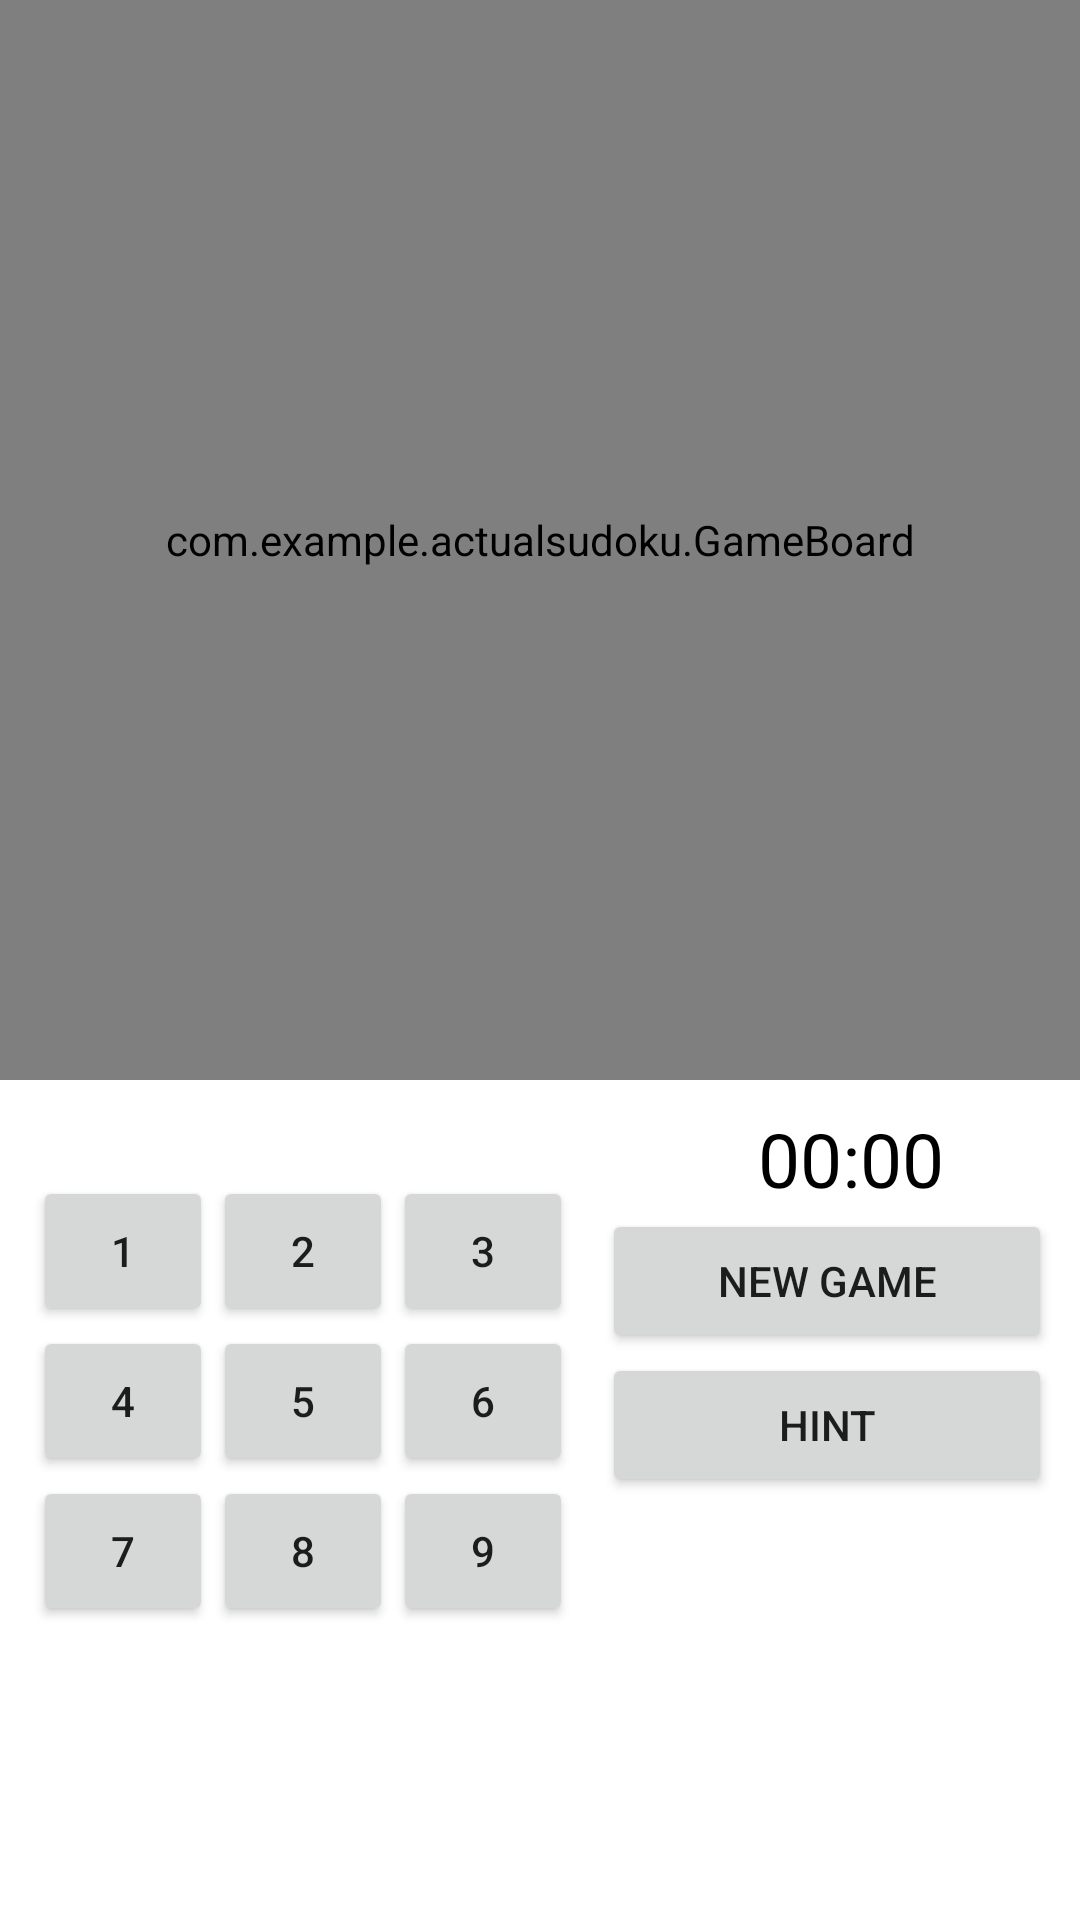

This screen was rendered from an Android layout file. Write that file and the resources it references.
<!-- AndroidManifest.xml: application theme Theme.ActualSudoku -->
<!-- res/layout/activity_main.xml -->
<?xml version="1.0" encoding="utf-8"?>
<androidx.constraintlayout.widget.ConstraintLayout xmlns:android="http://schemas.android.com/apk/res/android"
    xmlns:app="http://schemas.android.com/apk/res-auto"
    xmlns:tools="http://schemas.android.com/tools"
    android:layout_width="match_parent"
    android:layout_height="match_parent"
    tools:context=".MainActivity">

    

    

    <Chronometer
        android:id="@+id/chronometer"
        android:layout_width="wrap_content"
        android:layout_height="wrap_content"
        android:layout_marginTop="16dp"
        android:layout_marginEnd="16dp"
        android:textColor="@android:color/black"
        android:textSize="25dp"
        app:layout_constraintBottom_toTopOf="@id/buttonLayout"
        app:layout_constraintEnd_toEndOf="@id/buttonLayout"
        app:layout_constraintHorizontal_bias="0.725"
        app:layout_constraintStart_toStartOf="@id/buttonLayout"
        app:layout_constraintTop_toBottomOf="@id/gameBoard"
        app:layout_constraintVertical_bias="1.0" />

    <com.example.actualsudoku.GameBoard
        android:id="@+id/gameBoard"
        android:layout_width="0dp"
        android:layout_height="0dp"
        app:boardColor="@android:color/black"
        app:layout_constraintBottom_toBottomOf="parent"
        app:layout_constraintDimensionRatio="1:1"
        app:layout_constraintEnd_toEndOf="parent"
        app:layout_constraintHorizontal_bias="0.0"
        app:layout_constraintStart_toStartOf="parent"
        app:layout_constraintTop_toTopOf="parent"
        app:layout_constraintVertical_bias="0.0" />

    
    <GridLayout
        android:id="@+id/numpad"
        android:layout_width="wrap_content"
        android:layout_height="wrap_content"
        android:layout_marginTop="32dp"
        android:columnCount="3"
        android:rowCount="3"
        app:layout_constraintEnd_toEndOf="parent"
        app:layout_constraintHorizontal_bias="0.061"
        app:layout_constraintStart_toStartOf="parent"
        app:layout_constraintTop_toBottomOf="@+id/gameBoard">

        <Button
            android:id="@+id/button1"
            android:layout_width="60dp"
            android:layout_height="50dp"

            android:text="1" />

        <Button
            android:id="@+id/button2"
            android:layout_width="60dp"
            android:layout_height="50dp"

            android:text="2" />

        <Button
            android:id="@+id/button3"
            android:layout_width="60dp"
            android:layout_height="50dp"

            android:text="3" />

        <Button
            android:id="@+id/button4"
            android:layout_width="60dp"
            android:layout_height="50dp"

            android:text="4" />

        <Button
            android:id="@+id/button5"
            android:layout_width="60dp"
            android:layout_height="50dp"

            android:text="5" />

        <Button
            android:id="@+id/button6"
            android:layout_width="60dp"
            android:layout_height="50dp"

            android:text="6" />

        <Button
            android:id="@+id/button7"
            android:layout_width="60dp"
            android:layout_height="50dp"

            android:text="7" />

        <Button
            android:id="@+id/button8"
            android:layout_width="60dp"
            android:layout_height="50dp"

            android:text="8" />

        <Button
            android:id="@+id/button9"
            android:layout_width="60dp"
            android:layout_height="50dp"

            android:text="9" />
    </GridLayout>

    
    <GridLayout
        android:id="@+id/buttonLayout"
        android:layout_width="wrap_content"
        android:layout_height="wrap_content"
        android:columnCount="1"
        android:rowCount="2"
        app:layout_constraintEnd_toEndOf="@id/gameBoard"
        app:layout_constraintTop_toBottomOf="@id/gameBoard"
        app:layout_constraintBottom_toBottomOf="@id/numpad"
        app:layout_constraintStart_toEndOf="@id/numpad">

        <Button
            android:id="@+id/generateNewButton"
            android:layout_width="150dp"
            android:layout_height="wrap_content"
            android:text="New Game" />

        <Button
            android:id="@+id/hintButton"
            android:layout_width="150dp"
            android:layout_height="wrap_content"
            android:text="Hint" />
    </GridLayout>



</androidx.constraintlayout.widget.ConstraintLayout>
<!-- resources referenced by this layout -->
<resources>
  <style name="Theme.ActualSudoku" parent="Theme.MaterialComponents.DayNight.DarkActionBar">
          
          <item name="colorPrimary">@color/purple_500</item>
          <item name="colorPrimaryVariant">@color/purple_700</item>
          <item name="colorOnPrimary">@color/white</item>
          
          <item name="colorSecondary">@color/teal_200</item>
          <item name="colorSecondaryVariant">@color/teal_700</item>
          <item name="colorOnSecondary">@color/black</item>
          
          <item name="android:statusBarColor">?attr/colorPrimaryVariant</item>
          
      </style>
  <!-- not gathered from this repository: default colours our renderer supplied (Android Studio template values) -->
  <color name="purple_500">#FF6200EE</color>
  <color name="purple_700">#FF3700B3</color>
  <color name="teal_200">#FF03DAC5</color>
  <color name="teal_700">#FF018786</color>
  <color name="black">#FF000000</color>
  <color name="white">#FFFFFFFF</color>
</resources>
